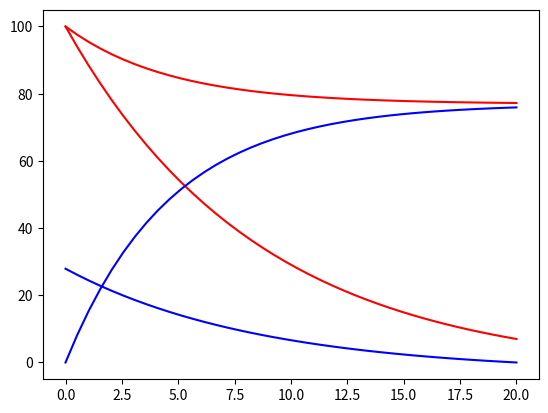

This chart was generated by the following Python code:
import numpy as np
import matplotlib.pyplot as plt


# time = 20 second in 40 steps
t = np.linspace(0., 20, 40)



# Initial values
L = 20.
w = 500.
Qb = 150.
Qd = 500.
b0 = 100.


alpha = 0.05*(1/Qb - 1/Qd)
Z = np.exp(-alpha*w*L)/Qd - 1/Qb
b = b0*(np.exp(-alpha*w*L)/Qd - np.exp(-alpha*w*t)/Qb)/Z
d = b0*(np.exp(-alpha*w*L)/Qd - np.exp(-alpha*w*t)/Qd)/Z


plt.plot(t, b, 'r', t, d, 'b')
plt.show()



beta = 0.05*((1/Qb) + (1/Qd));
d1 = b0*Qd*(1 - np.exp(-beta*w*t))/(Qb + Qd);
b1 = d1 + b0*np.exp(-beta*w*t);


plt.plot(t, b1, 'r', t, d1, 'b')
plt.show()



